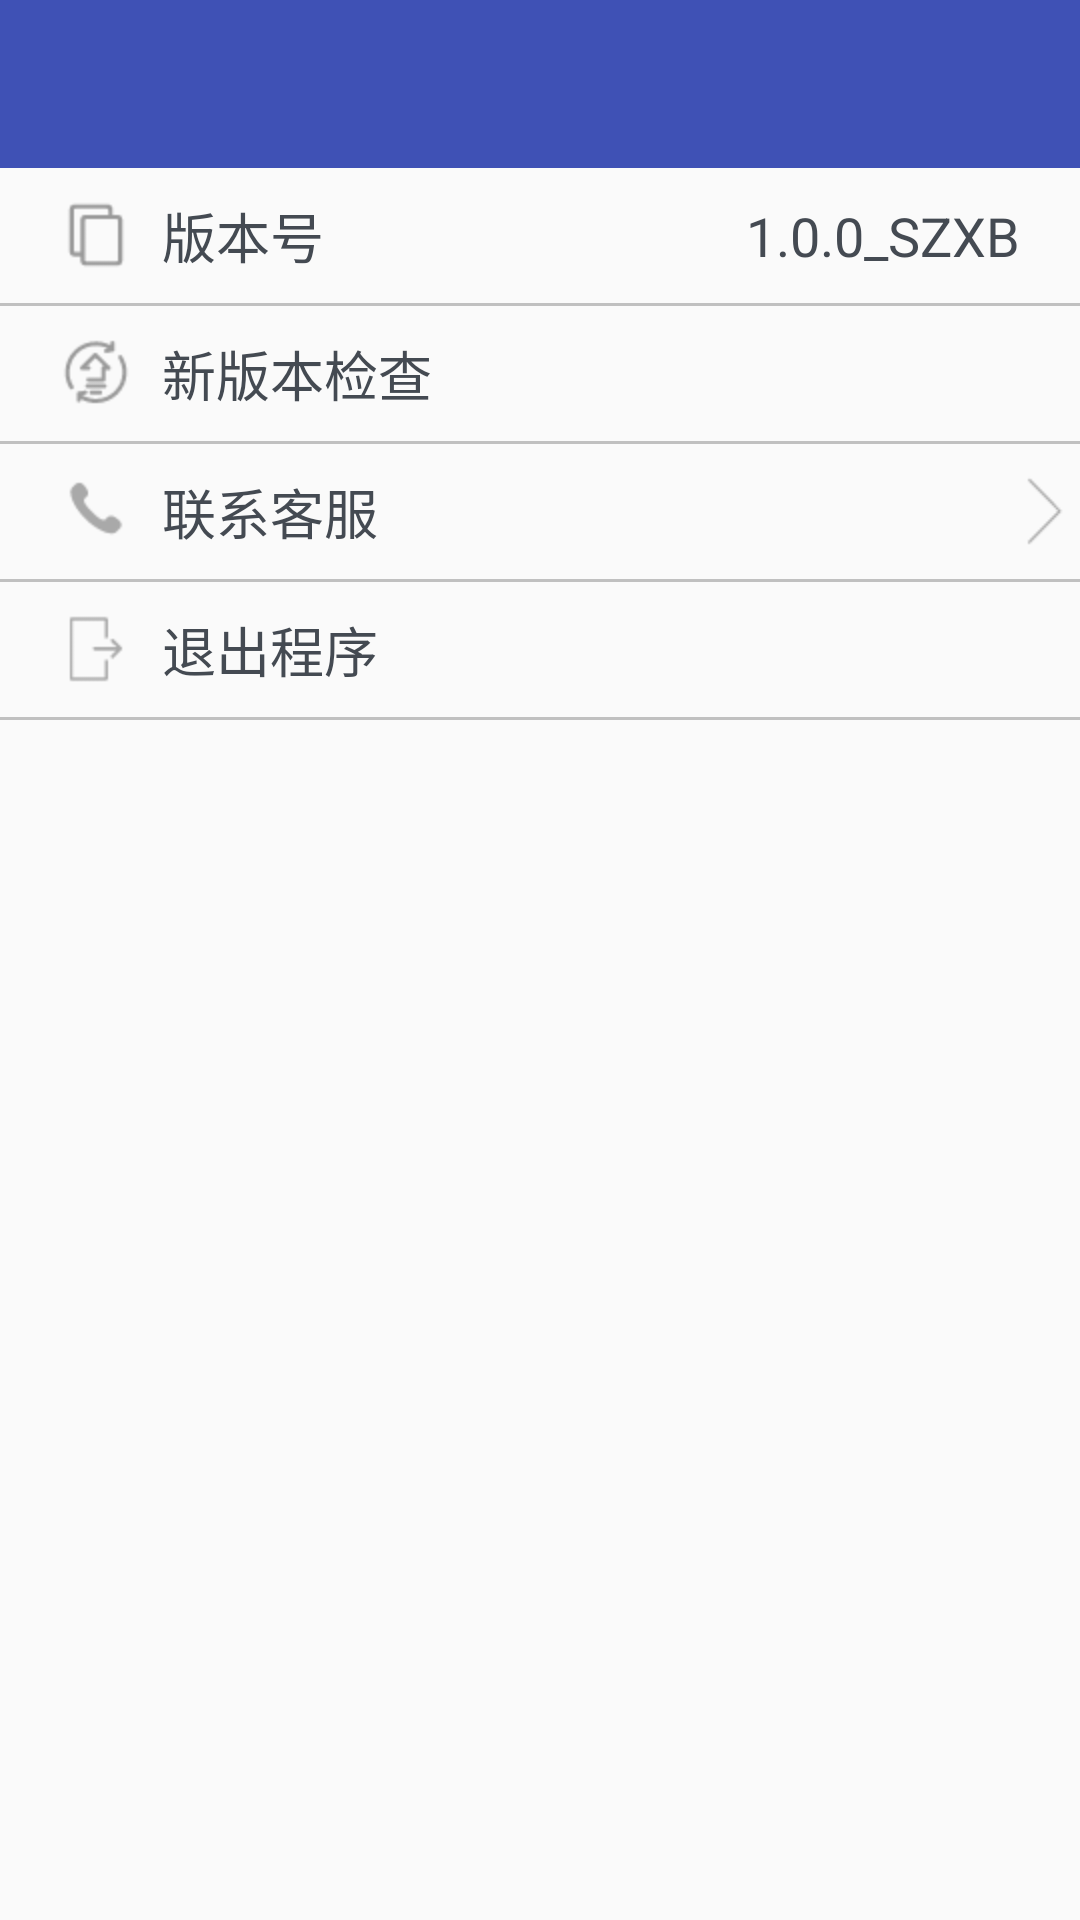

The Android layout XML behind this screen, and the referenced resources:
<!-- AndroidManifest.xml: application theme AppTheme -->
<!-- res/layout/setting_fragment_view.xml -->
<?xml version="1.0" encoding="utf-8"?>
<LinearLayout xmlns:android="http://schemas.android.com/apk/res/android"
    android:layout_width="match_parent"
    android:layout_height="match_parent"
    android:orientation="vertical">

    <include layout="@layout/toolbar_title"></include>

    <LinearLayout
        android:id="@+id/editionno"
        android:layout_width="match_parent"
        android:layout_height="45dp"
        android:background="@drawable/num_selector"
        android:orientation="horizontal">

        <ImageView
            android:layout_width="wrap_content"
            android:layout_height="wrap_content"
            android:layout_gravity="center"
            android:layout_marginLeft="20dp"
            android:src="@mipmap/icon_dangqianbanben" />

        <TextView
            android:layout_width="wrap_content"
            android:layout_height="wrap_content"
            android:layout_gravity="center"
            android:layout_marginLeft="10dp"
            android:text="版本号"
            android:textColor="@color/colorLgray"
            android:textSize="18sp" />

        <TextView
            android:layout_width="match_parent"
            android:layout_height="wrap_content"
            android:layout_gravity="center"
            android:layout_marginLeft="10dp"
            android:layout_marginRight="20dp"
            android:gravity="end"
            android:text="1.0.0_SZXB"
            android:textColor="@color/colorLgray"
            android:textSize="18sp" />
    </LinearLayout>

    <View
        android:layout_width="match_parent"
        android:layout_height="1dp"
        android:background="@drawable/line"></View>

    <LinearLayout
        android:id="@+id/newedition"
        android:layout_width="match_parent"
        android:layout_height="45dp"
        android:background="@drawable/num_selector"
        android:orientation="horizontal">

        <ImageView
            android:layout_width="wrap_content"
            android:layout_height="wrap_content"
            android:layout_gravity="center"
            android:layout_marginLeft="20dp"
            android:src="@mipmap/icon_soft_update" />

        <TextView
            android:layout_width="wrap_content"
            android:layout_height="wrap_content"
            android:layout_gravity="center"
            android:layout_marginLeft="10dp"
            android:text="新版本检查"
            android:textColor="@color/colorLgray"
            android:textSize="18sp" />

        <TextView
            android:layout_width="match_parent"
            android:layout_height="wrap_content"
            android:layout_gravity="center"
            android:layout_marginLeft="10dp"
            android:layout_marginRight="20dp"
            android:gravity="end"
            android:textColor="@color/colorLgray"
            android:textSize="18sp" />
    </LinearLayout>

    <View
        android:layout_width="match_parent"
        android:layout_height="1dp"
        android:background="@drawable/line"></View>

    <LinearLayout
        android:id="@+id/phone"
        android:layout_width="match_parent"
        android:layout_height="45dp"
        android:background="@drawable/num_selector"
        android:orientation="horizontal">

        <ImageView
            android:layout_width="wrap_content"
            android:layout_height="wrap_content"
            android:layout_gravity="center"
            android:layout_marginLeft="20dp"
            android:src="@mipmap/icon_phone" />

        <TextView
            android:layout_width="match_parent"
            android:layout_height="wrap_content"
            android:layout_gravity="center"
            android:layout_marginLeft="10dp"
            android:layout_weight="1"
            android:text="联系客服"
            android:textColor="@color/colorLgray"
            android:textSize="18sp" />

        <TextView
            android:layout_width="wrap_content"
            android:layout_height="wrap_content"
            android:layout_gravity="center"
            android:layout_marginRight="0dp"
            android:background="@mipmap/icon_jiantou"
            android:gravity="end"
            android:textColor="@color/colorLgray"
            android:textSize="18sp" />
    </LinearLayout>

    <View
        android:layout_width="match_parent"
        android:layout_height="1dp"
        android:background="@drawable/line"></View>


    <LinearLayout
        android:id="@+id/out"
        android:layout_width="match_parent"
        android:layout_height="45dp"
        android:background="@drawable/num_selector"
        android:orientation="horizontal">

        <ImageView
            android:layout_width="wrap_content"
            android:layout_height="wrap_content"
            android:layout_gravity="center"
            android:layout_marginLeft="20dp"
            android:src="@mipmap/icon_out" />

        <TextView
            android:layout_width="wrap_content"
            android:layout_height="wrap_content"
            android:layout_gravity="center"
            android:layout_marginLeft="10dp"
            android:text="退出程序"
            android:textColor="@color/colorLgray"
            android:textSize="18sp" />

        <TextView
            android:layout_width="match_parent"
            android:layout_height="wrap_content"
            android:layout_gravity="center"
            android:layout_marginLeft="10dp"
            android:layout_marginRight="20dp"
            android:gravity="end"
            android:textColor="@color/colorLgray"
            android:textSize="18sp" />
    </LinearLayout>

    <View
        android:layout_width="match_parent"
        android:layout_height="1dp"
        android:background="@drawable/line"></View>
</LinearLayout>
<!-- res/layout/toolbar_title.xml (included above) -->
<?xml version="1.0" encoding="utf-8"?>
<android.support.design.widget.AppBarLayout xmlns:android="http://schemas.android.com/apk/res/android"
    xmlns:app="http://schemas.android.com/apk/res-auto"
    android:layout_width="match_parent"
    android:layout_height="wrap_content"
    android:theme="@style/AppTheme.AppBarOverlay">


    <android.support.v7.widget.Toolbar
        android:id="@+id/mtoolbar"
        android:layout_width="match_parent"
        android:layout_height="?attr/actionBarSize"
        android:background="?attr/colorPrimary"
        app:layout_scrollFlags="scroll|enterAlways"
        app:popupTheme="@style/AppTheme.PopupOverlay">

        <TextView
            android:id="@+id/title"
            android:layout_width="match_parent"
            android:layout_height="wrap_content"
            android:gravity="center"
            android:textColor="@color/colorWri"
            android:textSize="22dp" />

    </android.support.v7.widget.Toolbar>

</android.support.design.widget.AppBarLayout>
<!-- resources referenced by this layout -->
<resources>
  <color name="colorLgray">#444A52</color>
  <color name="colorWri">#FFFFFF</color>
  <!-- drawable line (drawable) -->
  <?xml version="1.0" encoding="utf-8"?>
  <shape xmlns:android="http://schemas.android.com/apk/res/android">
  
      <solid android:color="#C0C0C0"></solid>
  
  </shape>
  <!-- mipmap icon_dangqianbanben: png bitmap (mipmap-hdpi, 461 bytes) -->
  <!-- mipmap icon_jiantou: png bitmap (mipmap-hdpi, 340 bytes) -->
  <!-- mipmap icon_out: png bitmap (mipmap-hdpi, 400 bytes) -->
  <!-- mipmap icon_phone: png bitmap (mipmap-hdpi, 573 bytes) -->
  <!-- mipmap icon_soft_update: png bitmap (mipmap-hdpi, 992 bytes) -->
  <style name="AppTheme.AppBarOverlay" parent="ThemeOverlay.AppCompat.Dark.ActionBar" />
  <style name="AppTheme.PopupOverlay" parent="ThemeOverlay.AppCompat.Light" />
  <style name="AppTheme" parent="Theme.AppCompat.Light.DarkActionBar">
          
          <item name="colorPrimary">@color/colorPrimary</item>
          <item name="colorPrimaryDark">@color/colorPrimaryDark</item>
          <item name="colorAccent">@color/colorPrimary</item>
      </style>
  <color name="colorPrimary">#3F51B5</color>
  <color name="colorPrimaryDark">#303F9F</color>
</resources>
